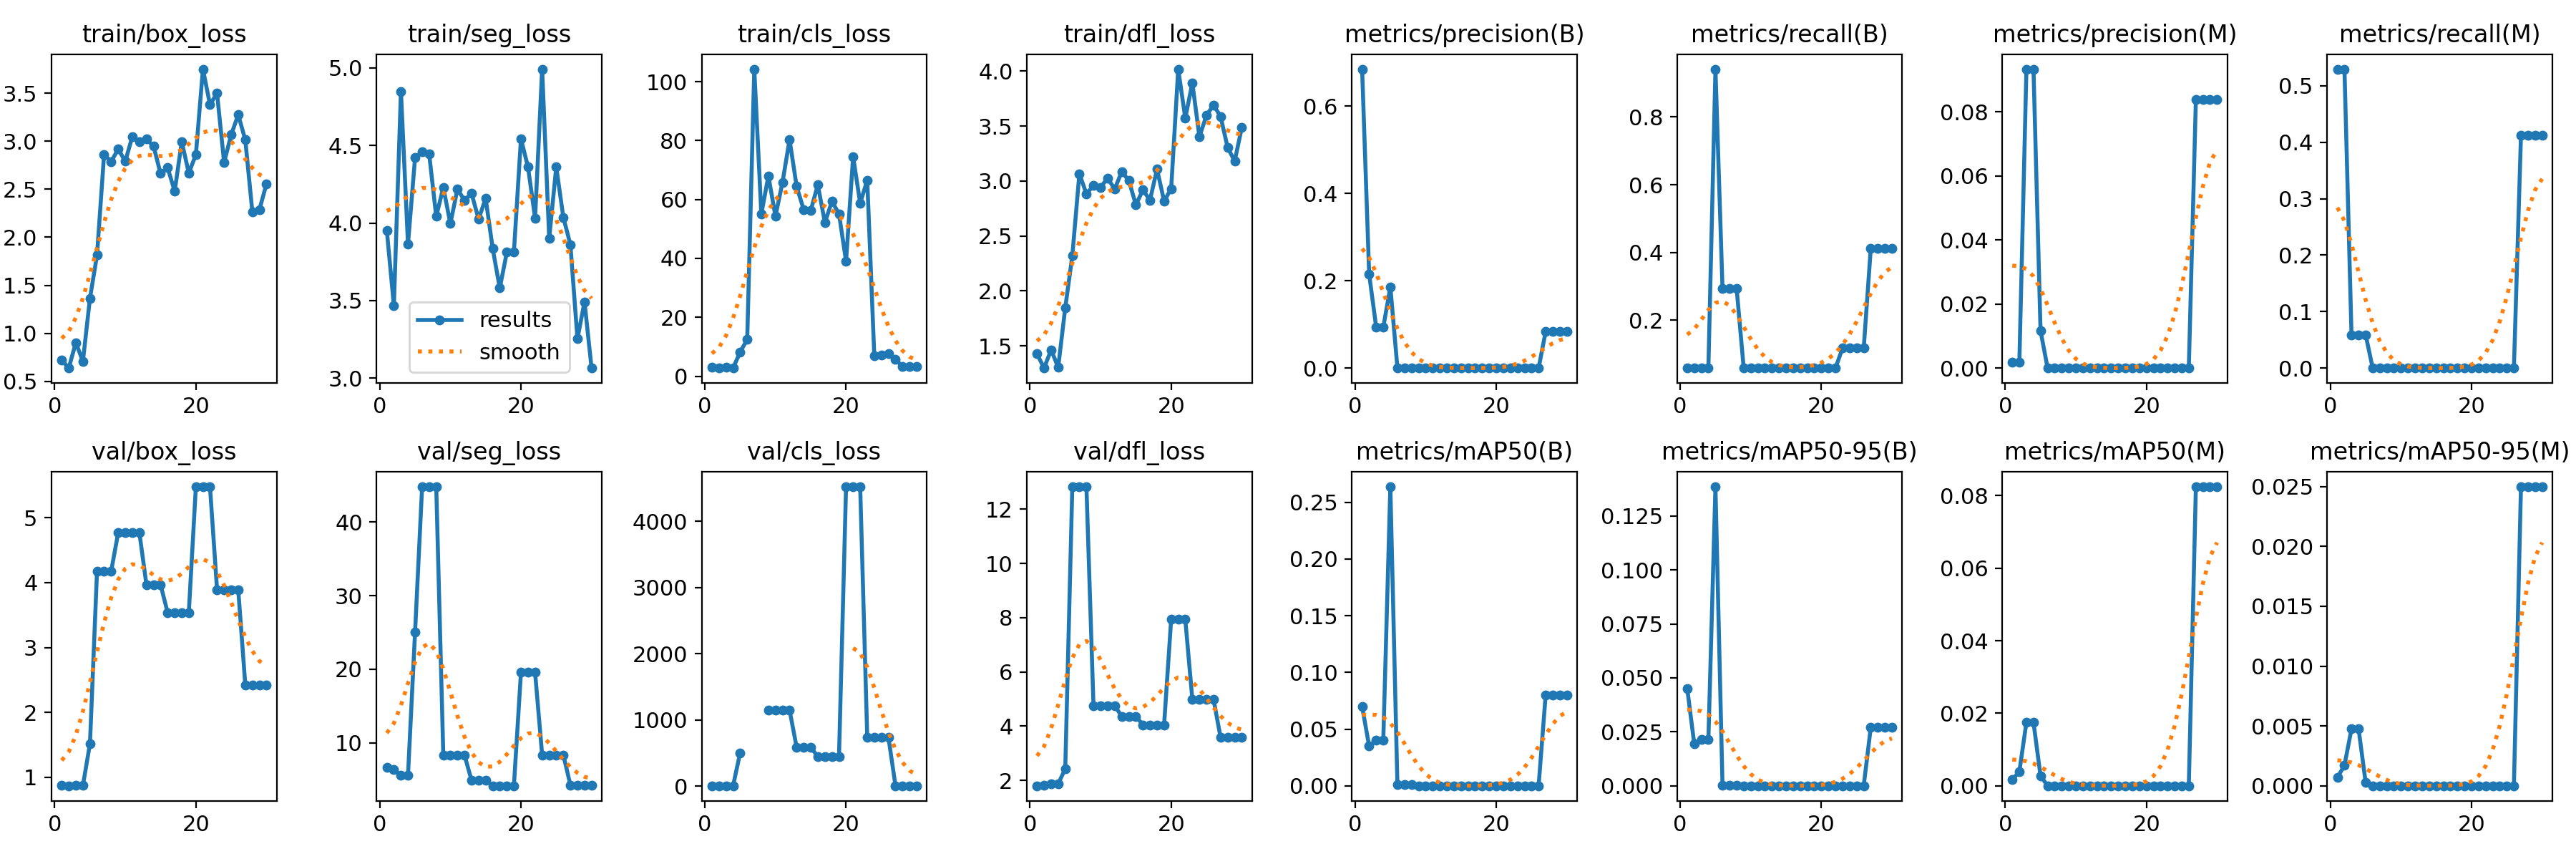

Values plotted in this chart, from the file beside it:
epoch, train/box_loss, train/seg_loss, train/cls_loss, train/dfl_loss, metrics/precision(B), metrics/recall(B), metrics/mAP50(B), metrics/mAP50-95(B), metrics/precision(M), metrics/recall(M), metrics/mAP50(M), metrics/mAP50-95(M), val/box_loss, val/seg_loss, val/cls_loss, val/dfl_loss, lr/pg0, lr/pg1, lr/pg2
1, 0.7211, 3.951, 3, 1.427, 0.6845, 0.05882, 0.07004, 0.04514, 0.00176, 0.5294, 0.00165, 0.00068, 0.8768, 6.685, 3.803, 1.8, 0.00016, 0.00016, 0.00016
2, 0.6399, 3.467, 2.774, 1.298, 0.2146, 0.05882, 0.03496, 0.01934, 0.00176, 0.5294, 0.00393, 0.00171, 0.8697, 6.339, 3.591, 1.81, 0.0003288, 0.0003288, 0.0003288
3, 0.9054, 4.849, 2.996, 1.464, 0.09337, 0.05882, 0.04052, 0.02137, 0.09337, 0.05882, 0.01749, 0.00475, 0.8734, 5.593, 3.631, 1.873, 0.0004857, 0.0004857, 0.0004857
4, 0.7094, 3.864, 2.781, 1.305, 0.09337, 0.05882, 0.04052, 0.02137, 0.09337, 0.05882, 0.01749, 0.00475, 0.8734, 5.593, 3.631, 1.873, 0.0006307, 0.0006307, 0.0006307
5, 1.366, 4.421, 8.221, 1.847, 0.186, 0.9412, 0.2637, 0.1385, 0.01163, 0.05882, 0.00271, 0.00027, 1.517, 25.02, 502.1, 2.422, 0.0007638, 0.0007638, 0.0007638
6, 1.814, 4.458, 12.48, 2.319, 0.00121, 0.2941, 0.00109, 0.00019, 0, 0, 0, 0, 4.174, 44.78, inf, 12.83, 0.0008851, 0.0008851, 0.0008851
7, 2.862, 4.443, 104.3, 3.067, 0.00121, 0.2941, 0.00109, 0.00019, 0, 0, 0, 0, 4.174, 44.78, inf, 12.83, 0.0009945, 0.0009945, 0.0009945
8, 2.787, 4.042, 55.09, 2.884, 0.00121, 0.2941, 0.00109, 0.00019, 0, 0, 0, 0, 4.174, 44.78, inf, 12.83, 0.001092, 0.001092, 0.001092
9, 2.918, 4.229, 67.97, 2.96, 0.00028, 0.05882, 0.00012, 1e-05, 0, 0, 0, 0, 4.769, 8.34, 1145, 4.753, 0.001178, 0.001178, 0.001178
10, 2.789, 3.996, 54.32, 2.942, 0.00028, 0.05882, 0.00012, 1e-05, 0, 0, 0, 0, 4.769, 8.34, 1145, 4.753, 0.001251, 0.001251, 0.001251
11, 3.047, 4.218, 65.86, 3.026, 0.00028, 0.05882, 0.00012, 1e-05, 0, 0, 0, 0, 4.769, 8.34, 1145, 4.753, 0.001313, 0.001313, 0.001313
12, 2.993, 4.147, 80.31, 2.926, 0.00028, 0.05882, 0.00012, 1e-05, 0, 0, 0, 0, 4.769, 8.34, 1145, 4.753, 0.001274, 0.001274, 0.001274
13, 3.02, 4.191, 64.44, 3.086, 0.00028, 0.05882, 0.00012, 1e-05, 0, 0, 0, 0, 3.966, 4.9, 585.4, 4.362, 0.001274, 0.001274, 0.001274
14, 2.949, 4.025, 56.52, 3.006, 0.00028, 0.05882, 0.00012, 1e-05, 0, 0, 0, 0, 3.966, 4.9, 585.4, 4.362, 0.001208, 0.001208, 0.001208
15, 2.663, 4.159, 56.28, 2.784, 0.00028, 0.05882, 0.00012, 1e-05, 0, 0, 0, 0, 3.966, 4.9, 585.4, 4.362, 0.001142, 0.001142, 0.001142
16, 2.724, 3.834, 64.98, 2.918, 0.00028, 0.05882, 0.00012, 1e-05, 0, 0, 0, 0, 3.539, 4.167, 443.6, 4.048, 0.001076, 0.001076, 0.001076
17, 2.479, 3.58, 52.19, 2.827, 0.00028, 0.05882, 0.00012, 1e-05, 0, 0, 0, 0, 3.539, 4.167, 443.6, 4.048, 0.00101, 0.00101, 0.00101
18, 2.994, 3.811, 59.34, 3.108, 0.00028, 0.05882, 0.00012, 1e-05, 0, 0, 0, 0, 3.539, 4.167, 443.6, 4.048, 0.000944, 0.000944, 0.000944
19, 2.668, 3.813, 55.13, 2.817, 0.00028, 0.05882, 0.00012, 1e-05, 0, 0, 0, 0, 3.539, 4.167, 443.6, 4.048, 0.000878, 0.000878, 0.000878
20, 2.859, 4.543, 39.03, 2.93, 0.00028, 0.05882, 0.00012, 1e-05, 0, 0, 0, 0, 5.476, 19.55, 4521, 7.937, 0.000812, 0.000812, 0.000812
21, 3.749, 4.36, 74.54, 4.019, 0.00028, 0.05882, 0.00012, 1e-05, 0, 0, 0, 0, 5.476, 19.55, 4521, 7.937, 0.000746, 0.000746, 0.000746
22, 3.38, 4.031, 58.74, 3.572, 0.00028, 0.05882, 0.00012, 1e-05, 0, 0, 0, 0, 5.476, 19.55, 4521, 7.937, 0.00068, 0.00068, 0.00068
23, 3.498, 4.992, 66.55, 3.893, 0.00039, 0.1177, 0.00022, 3e-05, 0, 0, 0, 0, 3.893, 8.36, 735.7, 4.991, 0.000614, 0.000614, 0.000614
24, 2.779, 3.902, 6.865, 3.404, 0.00039, 0.1177, 0.00022, 3e-05, 0, 0, 0, 0, 3.893, 8.36, 735.7, 4.991, 0.000548, 0.000548, 0.000548
25, 3.065, 4.361, 7.083, 3.597, 0.00039, 0.1177, 0.00022, 3e-05, 0, 0, 0, 0, 3.893, 8.36, 735.7, 4.991, 0.000482, 0.000482, 0.000482
26, 3.275, 4.037, 7.59, 3.692, 0.00039, 0.1177, 0.00022, 3e-05, 0, 0, 0, 0, 3.893, 8.36, 735.7, 4.991, 0.000416, 0.000416, 0.000416
27, 3.013, 3.861, 5.637, 3.589, 0.08385, 0.4118, 0.08034, 0.02701, 0.08385, 0.4118, 0.08245, 0.02499, 2.424, 4.265, 3.952, 3.582, 0.00035, 0.00035, 0.00035
28, 2.265, 3.254, 3.324, 3.304, 0.08385, 0.4118, 0.08034, 0.02701, 0.08385, 0.4118, 0.08245, 0.02499, 2.424, 4.265, 3.952, 3.582, 0.000284, 0.000284, 0.000284
29, 2.286, 3.492, 3.27, 3.183, 0.08385, 0.4118, 0.08034, 0.02701, 0.08385, 0.4118, 0.08245, 0.02499, 2.424, 4.265, 3.952, 3.582, 0.000218, 0.000218, 0.000218
30, 2.556, 3.065, 3.337, 3.486, 0.08385, 0.4118, 0.08034, 0.02701, 0.08385, 0.4118, 0.08245, 0.02499, 2.424, 4.265, 3.952, 3.582, 0.000152, 0.000152, 0.000152
